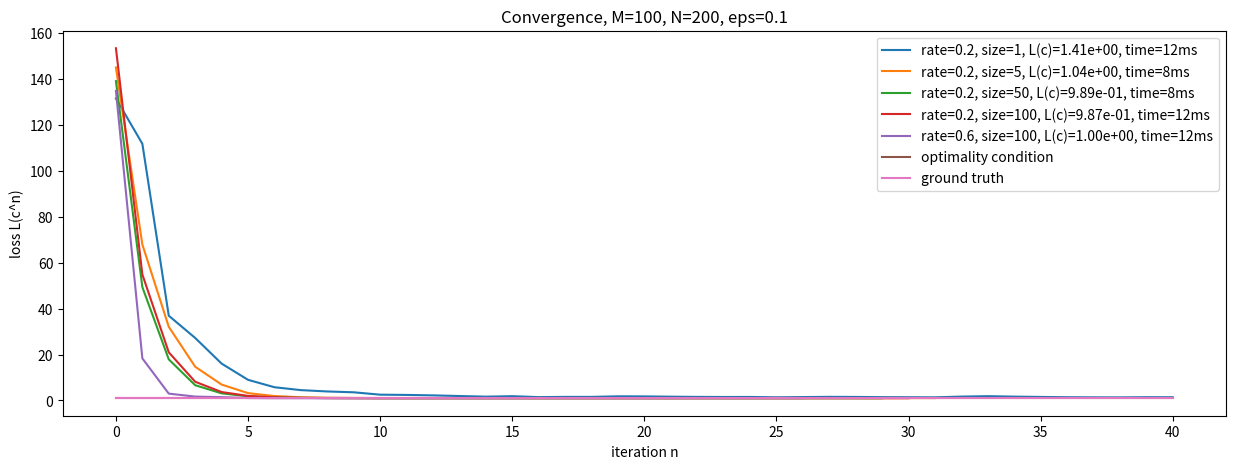

Write the Python code that produced this figure.
import random, time
import numpy as np
import scipy.sparse, scipy.sparse.linalg
import matplotlib.pyplot as plt
%matplotlib inline
tol = 1e-10

M = 100  # nodes
degree = 5  # edges per vertex

# Random connections and weights.
I = np.arange(0, M).repeat(degree)
J = np.random.randint(0, M, M*degree)
V = np.random.uniform(0, 1, M*degree)
W = scipy.sparse.coo_matrix((V, (I, J)), shape=(M, M))

# No self-connections.
W.setdiag(0)

# Non-directed graph.
bigger = W.T > W
W = W - W.multiply(bigger) + W.T.multiply(bigger)
del bigger
assert np.abs(W - W.T).mean() < tol

# CSR sparse matrix format for efficient multiplications.
W = W.tocsr()
W.eliminate_zeros()

print("{} > {} edges".format(W.nnz, M*degree))

normalized_laplacian = False

# Degree matrix.
d = W.sum(axis=0)

# Laplacian matrix.
if not normalized_laplacian:
    D = scipy.sparse.diags(d.A.squeeze(), 0)
    L = D - W
else:
    d = 1 / np.sqrt(d)
    D = scipy.sparse.diags(d.A.squeeze(), 0)
    I = scipy.sparse.identity(M, dtype=D.dtype)
    L = I - D * W * D
    del I
del d, D

# Symmetric matrix.
assert np.abs(L - L.T).mean() < tol

(lamb_s, U_s) = scipy.sparse.linalg.eigsh(L, k=M-1, which='SM')
(lamb_sh, U_sh) = scipy.sparse.linalg.eigsh(L, k=M-1, which='SM')
(lamb_h, U_h) = np.linalg.eigh(L.toarray())
(lamb, U) = np.linalg.eig(L.toarray())  # Different result. Broken ?
np.testing.assert_allclose(lamb_h[:-1], lamb_s, atol=tol)
np.testing.assert_allclose(lamb_h[:-1], lamb_sh, atol=tol)
#np.testing.assert_allclose(lamb_h, lamb, atol=tol)
np.testing.assert_allclose(np.abs(U_h[:,:-1]), np.abs(U_s), atol=tol)
np.testing.assert_allclose(np.abs(U_h[:,:-1]), np.abs(U_sh), atol=tol)
#np.testing.assert_allclose(np.abs(U_h), np.abs(U), atol=tol)

(lamb, U) = (lamb_h, U_h)

parametrized = False

if parametrized:
    t = 2
    c_gt = np.exp(-t * lamb)
    assert np.all(c[:-1] - c[1:] > 0)
else:
    c_gt = np.random.normal(0, 1, M)

N = 200  # signals
eps = 0.1  # noise

X = np.random.normal(0, 1, (M,N))
Y = U @ np.diag(c_gt) @ U.T @ X + (np.random.normal(0, eps, (M,N)) if eps > 0 else 0)

def L(c):
    M, N = X.shape
    return np.linalg.norm(U @ np.diag(c) @ U.T @ X - Y, 'fro')**2 / N

print("L(c_gt) = {}".format(L(c_gt)))
np.testing.assert_allclose(L(c_gt), M * eps**2, 1e-2)

def dL(X, Y, c, variant=None):
    M, N = X.shape
    A = U.T @ X
    B = U.T @ Y
    # Speed: v3 >> v1 > v2.
    if variant is 1:
        return 2 / N * np.diag(A @ (A.T @ np.diag(c) - B.T))
    elif variant is 2:
        dc = np.empty(M)
        for i in range(M):
            dc[i] = 2 / N * (c[i] * A[i,:] - B[i,:]) @ A.T[:,i]
        return dc
    else:
        # Speed: .sum(axis=1) is faster than *np.ones(N).y
        return 2 / N * (A * (c[:,np.newaxis] * A - B)).sum(axis=1)

# Gradient should be null at the global minimum. With noise, c_gt is not necessary the optimum.
if eps <= 0:
    np.testing.assert_allclose(dL(X, Y, c_gt), 0, atol=tol)
np.testing.assert_allclose(dL(X, Y, c_gt), dL(X, Y, c_gt, 1))
np.testing.assert_allclose(dL(X, Y, c_gt), dL(X, Y, c_gt, 2))

tstart = time.process_time()
A = U.T @ X
B = U.T @ Y
c_opt = (A * B).sum(axis=1) / (A * A).sum(axis=1)
print('Execution time: {:1.0f}ms'.format((time.process_time() - tstart) * 1000))

print("L(c_opt) = {}".format(L(c_opt)))
np.testing.assert_allclose(dL(X, Y, c_opt), 0, atol=tol)
if eps <= 0:
    np.testing.assert_allclose(c_opt, c_gt)
    np.testing.assert_allclose(L(c_opt), L(c_gt), atol=tol)

def sgd(learning_rate=.1, batch_size=100, conv=1e-3, maxit=300, window=10):
    """Stochastic (mini-batch) gradient descent."""
    indices = []
    c = np.random.uniform(0, 1, M)
    loss = [L(c)]
    
    def stop(loss, conv, maxit, window):
        """Stop after convergence of the loss."""
        if len(loss) > maxit:
            return True
        elif len(loss) >= 2 * window:
            avg1 = np.mean(loss[-window:])
            avg2 = np.mean(loss[-2*window:-window])
            return True if avg2 - avg1 < conv else False
        else:
            return False
    
    while not stop(loss, conv, maxit, window):
        
        idx = np.random.randint(0, N, batch_size)
        
        # Be sure to have used all the samples before using one a second time.
        if False:
            if len(indices) < batch_size:
                new_indices = np.arange(N)
                np.random.shuffle(new_indices)
                indices.extend(new_indices)
            idx = indices[:batch_size]
            del indices[:batch_size]
        
        c -= learning_rate * dL(X[:,idx], Y[:,idx], c)
        loss.append(L(c))
        
    return c, loss

maxit = 40

def plot(learning_rate, batch_size):
    tstart = time.process_time()
    (c, loss) = sgd(learning_rate, batch_size, 1e-3, maxit)
    t = (time.process_time() - tstart) * 1000
    plt.plot(loss, label='rate={}, size={}, L(c)={:1.2e}, time={:1.0f}ms'.format(learning_rate, batch_size, L(c), t))

plt.figure(figsize=(15,5))
plot(0.2, 1)
plot(0.2, 5)
plot(0.2, 50)
plot(0.2, 100)
plot(0.6, 100)
plt.plot(L(c_opt) * np.ones(maxit+1), label='optimality condition')
plt.plot(L(c_gt) * np.ones(maxit+1), label='ground truth')
plt.title('Convergence, M={}, N={}, eps={}'.format(M, N, eps))
plt.xlabel('iteration n')
plt.ylabel('loss L(c^n)')
plt.legend()
plt.show()